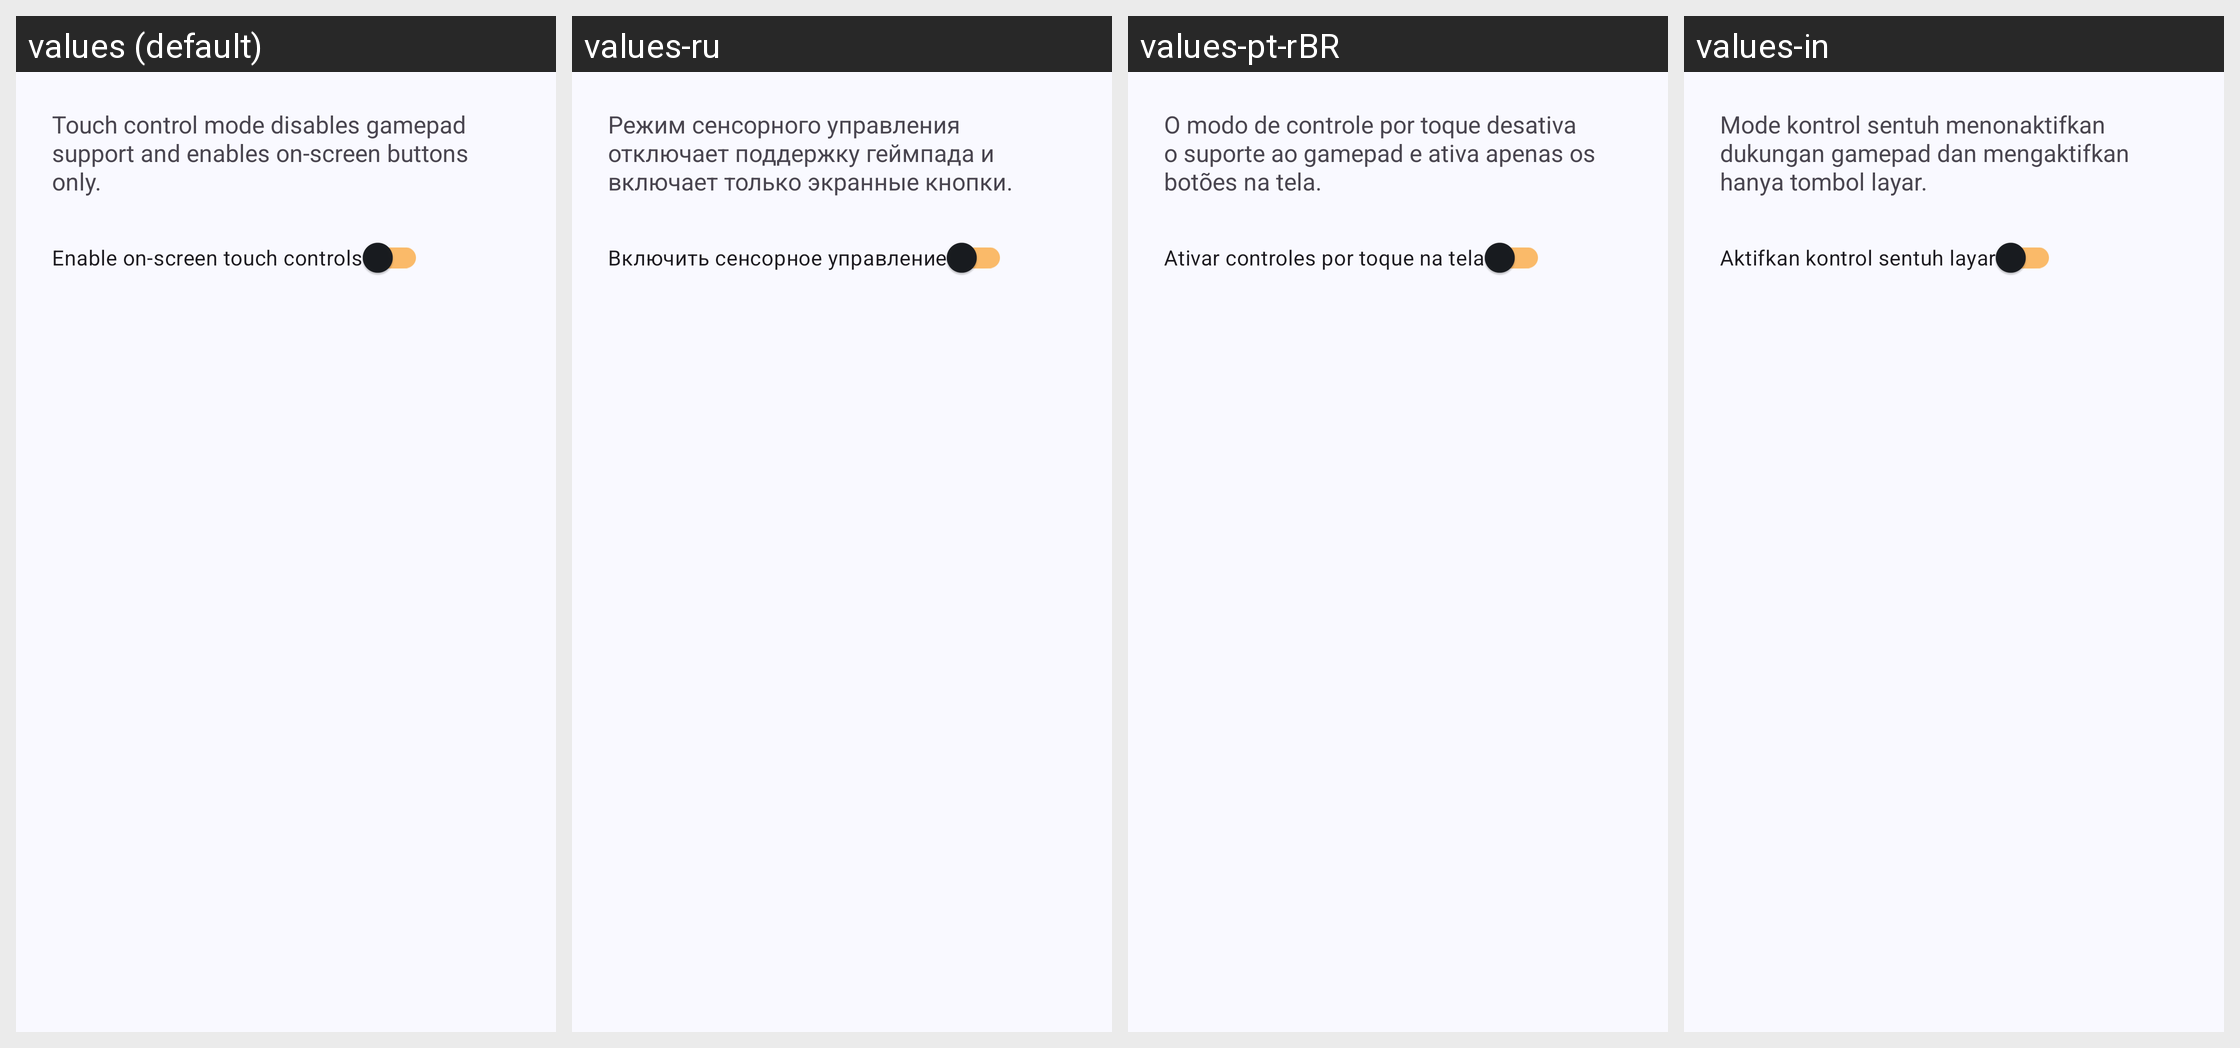

Here is an Android app screen in its default locale and in the app's own translations. Write out the translated-string differences for the strings that appear on this screen.
Android screen res/layout/fragment_touch_controls.xml rendered under 4 locales, left to right: values (default), values-ru, values-pt-rBR, values-in. Device: Nexus 5 (rendered at 1080×1920; each locale shown at half size, 540×960, under a caption strip naming it); theme AppTheme.
Other locales in the repository, not shown: values-zh-rCN.
Strings drawn on this screen, with the default value and each locale's value (text and hints the layout hard-codes, and strings that could not be matched under every locale, appear in the picture but are not listed):

touch_controls_description
  values: Touch control mode disables gamepad support and enables on-screen buttons only.
  values-ru: Режим сенсорного управления отключает поддержку геймпада и включает только экранные кнопки.
  values-pt-rBR: O modo de controle por toque desativa o suporte ao gamepad e ativa apenas os botões na tela.
  values-in: Mode kontrol sentuh menonaktifkan dukungan gamepad dan mengaktifkan hanya tombol layar.

touch_controls_switch_label
  values: Enable on-screen touch controls
  values-ru: Включить сенсорное управление
  values-pt-rBR: Ativar controles por toque na tela
  values-in: Aktifkan kontrol sentuh layar
